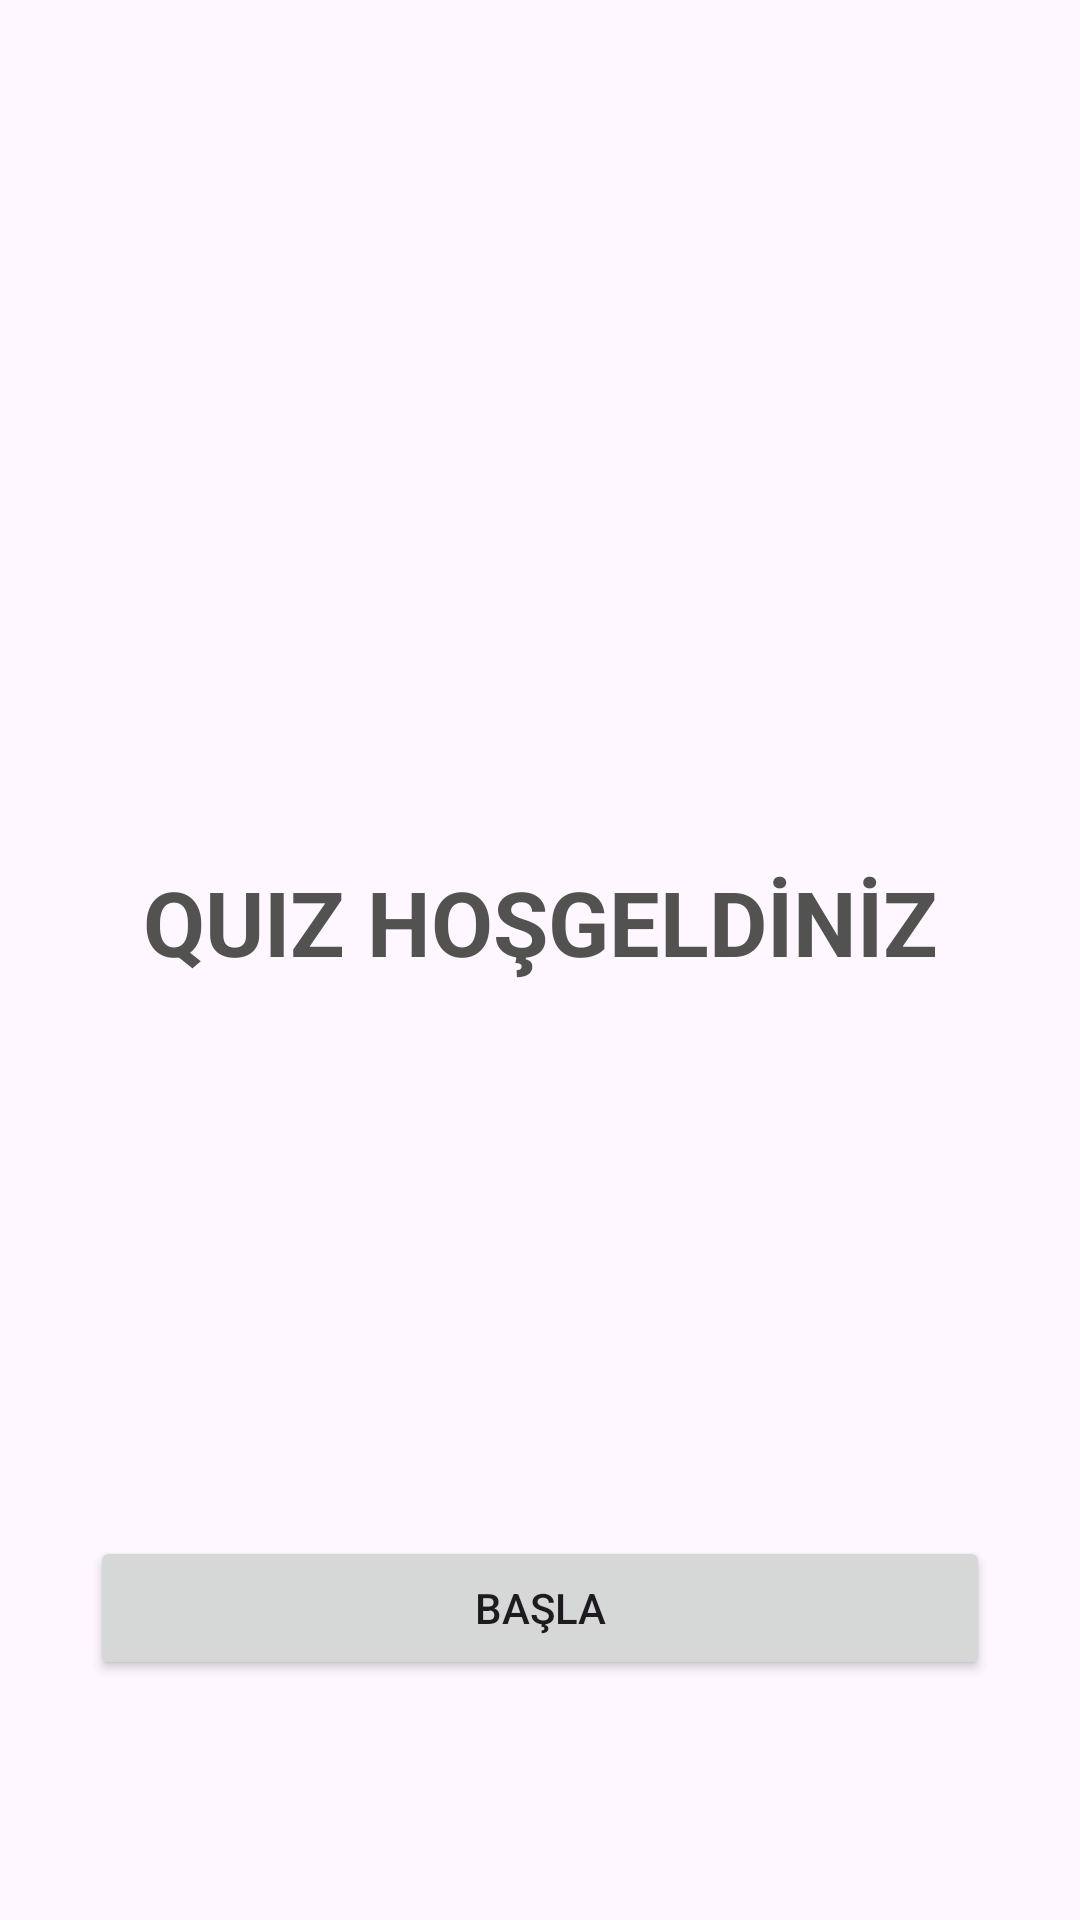

Here is an Android app screen rendered from its layout file. Give the layout XML and the strings, colors and styles it references.
<!-- AndroidManifest.xml: application theme Theme.BayrakQuizApp -->
<!-- res/layout/activity_main.xml -->
<?xml version="1.0" encoding="utf-8"?>
<androidx.constraintlayout.widget.ConstraintLayout xmlns:android="http://schemas.android.com/apk/res/android"
    xmlns:app="http://schemas.android.com/apk/res-auto"
    xmlns:tools="http://schemas.android.com/tools"
    android:layout_width="match_parent"
    android:layout_height="match_parent"
    tools:context=".MainActivity">

    <TextView
        android:id="@+id/textView"
        android:layout_width="wrap_content"
        android:layout_height="wrap_content"
        android:layout_marginTop="287dp"
        android:text="QUIZ HOŞGELDİNİZ"
        android:textColor="#525350"
        android:textSize="30sp"
        android:textStyle="bold"
        app:layout_constraintEnd_toEndOf="parent"
        app:layout_constraintHorizontal_bias="0.5"
        app:layout_constraintStart_toStartOf="parent"
        app:layout_constraintTop_toTopOf="parent" />

    <Button
        android:id="@+id/buttonBasla"
        android:layout_width="300dp"
        android:layout_height="wrap_content"
        android:layout_marginBottom="80dp"
        android:text="BAŞLA"
        app:layout_constraintBottom_toBottomOf="parent"
        app:layout_constraintEnd_toEndOf="parent"
        app:layout_constraintHorizontal_bias="0.5"
        app:layout_constraintStart_toStartOf="parent" />
</androidx.constraintlayout.widget.ConstraintLayout>
<!-- resources referenced by this layout -->
<resources>
  <style name="Theme.BayrakQuizApp" parent="Base.Theme.BayrakQuizApp" />
  <style name="Base.Theme.BayrakQuizApp" parent="Theme.Material3.DayNight.NoActionBar">
          
          
      </style>
</resources>
